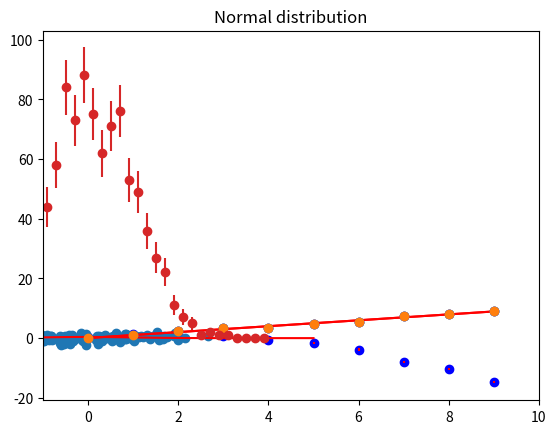

Reproduce this figure in Python.
import numpy as np
import matplotlib.pyplot as plt
import scipy.optimize as fitter
%matplotlib inline

# Generate artificial data = straight line with a=0 and b=1
# plus some noise.
a0 = 0
a1 = 1
sig = 0.3
Npoints = 10

xdata = np.arange(0,Npoints,1.)
ydata = a0 + a1*xdata + sig*np.random.standard_normal(size=Npoints)
sigma = np.ones(Npoints)*sig
plt.scatter(xdata,ydata,color='b')
plt.errorbar(xdata,ydata, sigma, color='r',ls='none')
plt.xlim(-1,Npoints)
plt.show()

def model(x, a0, a1):
    return a0 + a1*x

par0 = np.array([0,1]) # initial guess for parameters

par, cov = fitter.curve_fit(model, xdata, ydata, par0, sigma, absolute_sigma=True)

# The best-fit value for a0 is the first element of the returned parameters
a0 = par[0]
# And the error estimate is the first diagonal element (row 0, column 0) of the covariance matrix
error_a0 = np.sqrt(cov[0,0])
print('a0={0:6.3f}+/-{1:5.3f}'.format(a0, error_a0))


# The best-fit value for a1 is the second element of the returned parameters
a1 = par[1]
# And the error estimate is the second diagonal element (row 1, column 1) of the covariance matrix
error_a1 = np.sqrt(cov[1,1])
print('a1={0:6.3f}+/-{1:5.3f}'.format(a1, error_a1))

# model(xdata, *par) is equivalent to model(xdata, par[0], par[1])

chi_squared = np.sum(((model(xdata, *par)-ydata)/sigma)**2) 
print ('chi^2 = {0:5.2f}'.format(chi_squared))

reduced_chi_squared = (chi_squared)/(len(xdata)-len(par))
print ('chi^2/d.f.={0:5.2f}'.format(reduced_chi_squared))

# Plot best fit line over the data
plt.errorbar(xdata, ydata, xerr=0, yerr=sigma, fmt='o')
plt.xlim(-1,Npoints)
xfit = np.linspace(0,Npoints-1.,50)
plt.plot(xfit,model(xfit, *par),'r-')
plt.show()

par0 = np.array([0,1]) # initial guess for parameters
par, cov = fitter.curve_fit(model, xdata, ydata, par0) # Now we don't know the errors

a0 = par[0]
error_a0 = np.sqrt(cov[0,0])
print ('a={0:6.3f}+/-{1:5.3f}'.format(a0,error_a0))
a1 = par[1]
error_a1 = np.sqrt(cov[1,1])
print ('b={0:6.3f}+/-{1:5.3f}'.format(a1,error_a1))

# Compute the error per point
sigCalc = np.sqrt(np.sum(((model(xdata, *par)-ydata))**2)/(len(xdata)-len(par)))
print ('Generated error = {0:5.2f}'.format(sig))
print ('Computed error = {0:5.2f}'.format(sigCalc))

# Plot best fit line over the data
plt.errorbar(xdata, ydata, xerr=0, yerr=sigma, fmt='o')
plt.xlim(-1,Npoints)
xfit = np.linspace(0,Npoints-1.,50)
plt.plot(xfit,model(xfit,*par),'r-')
plt.show()

# Generate artificial data for Exercise 6 and plot it

import numpy as np
import matplotlib.pyplot as plt
import scipy.optimize as fitter
%matplotlib inline

# Generate artificial data = quadratic function with a0 = 0, a1=1, a2 = -0.3
# plus some noise.
a0 = 0.5
a1 = 1
a2 = -0.3
sig = 0.4
Npoints = 10

xdata = np.arange(0,Npoints,1.)
ydata = a0 + a1 * xdata + a2 * xdata **2 + sig * np.random.standard_normal(size=Npoints)
sigma = np.ones(Npoints)*sig
plt.scatter(xdata,ydata,color='b')
plt.errorbar(xdata,ydata, sigma, color='r',ls='none')
plt.xlim(-1,Npoints)
plt.show()

# Your code for exercise 1

def model(x, a0, a1, a2):
    '''Define your model function according to the
       quadratic function given above.'''
    
# Use scipy.optimize.curve_fit() to fit the generated data and print the results
# Plot your fitted function over the data points to confirm you achieved a good fit

from scipy.stats import norm # This gives us access to the normal distribution
import numpy as np
import matplotlib.pyplot as plt
%matplotlib inline

# generate 1000 events from a normal distrubution
# with actual mean 0 and actual standard deviation 1
sample = norm.rvs(loc=0,scale=1,size=1000) 

# fit this sample to a gaussian distribution, determine parameters (stored in par)
par = norm.fit(sample) 

print ('mean  = {0:4.2f}'.format(par[0]))
print ('sigma = {0:4.2f}'.format(par[1]))

# now, par[0] and par[1] are the mean and 
# the standard deviation of the fitted distribution

# Plot the data and our fitted curve to visualize how well it fit

x = np.linspace(-5,5,100)

# fitted distribution
pdf_fitted = norm.pdf(x,loc=par[0],scale=par[1])

plt.title('Normal distribution')
plt.plot(x,pdf_fitted,'r-')
plt.hist(sample,density=True, alpha=.3)
plt.show()

# generate 1000 events from a normal distrubution
# with actual mean 0 and actual standard deviation 1
sample = norm.rvs(loc=0,scale=1,size=1000) 

N = len(sample)

# These are the estimates for the mean and standard deviation given above
mean = np.mean(sample)
sigma = np.sqrt(np.sum((sample-mean)**2)/N)

# The estimates on the errors for the mean and standard deviation can be found in most statistics textbooks
eMean = sigma/np.sqrt(N)

# See https://stats.stackexchange.com/questions/156518/what-is-the-standard-error-of-the-sample-standard-deviation
eSigma = np.sqrt((np.sum((sample-mean)**4)/N-(N-3)/(N-1)*sigma**4)/N)

print ('Max-likelihood estimate of mean = {0:4.2f} +/- {1:4.2f}'.format(mean,eMean))
print ('Max-likelihood estimate of sigma = {0:4.2f} +/- {1:4.2f}'.format(sigma,eSigma))


# Generate data for Exercise 2
from scipy.stats import norm
import numpy as np
import matplotlib.pyplot as plt
%matplotlib inline

# generate 1000 events from a normal distrubution
# with actual mean 0 and actual standard deviation 1
sample = norm.rvs(loc=0,scale=1,size=1000) 

# Use np.histogram() with our sample to generate an array of y_values
# (The y values would be the heights of each bar in the histogram)
y, bin_edges = np.histogram(sample, range=(-4,4),bins=40)

# bin_edges is an array of left/right edges of all bins 
# (40 bins are described by 41 edges)
x = 0.5*(bin_edges[1:] + bin_edges[:-1])
# x is now an array of the bin centers

# Poisson errors are just the square root of the number of counts in each bin
error_y = np.sqrt(y)
# We have to be careful to make sure errors are never zero, or the chi^2 fit would fail! 
# This next line assigns a minimum error of 1 to all bins
error_y = [max(error,1) for error in error_y]

# Here's a plot of our data
plt.errorbar(x,y,error_y, fmt='o')
plt.show()

# Your code for exercise 2

def model(x, A, mu, sigma):
    '''Define your model function according to 
       the Gaussian function given above.'''
    
# Use scipy.optimize.curve_fit() to fit the generated data and print the results
# Plot your fitted function over the data points to confirm you achieved a good fit

import numpy as np
import scipy.optimize as fitter

data1 = np.random.randn(100)

data2 = np.random.randn(100) + 0*data1

plt.scatter(data1, data2)

def model(x, a0, a1):
    return a0 + a1*x

# Use curve_fit() with data1 and data2 
# Then print the fitted slope (a1)

# print the Pearson correlation coefficient between data1 and data2
# go back and change 0*data1 to something like 3*data1 or -0.5*data1 and repeat

